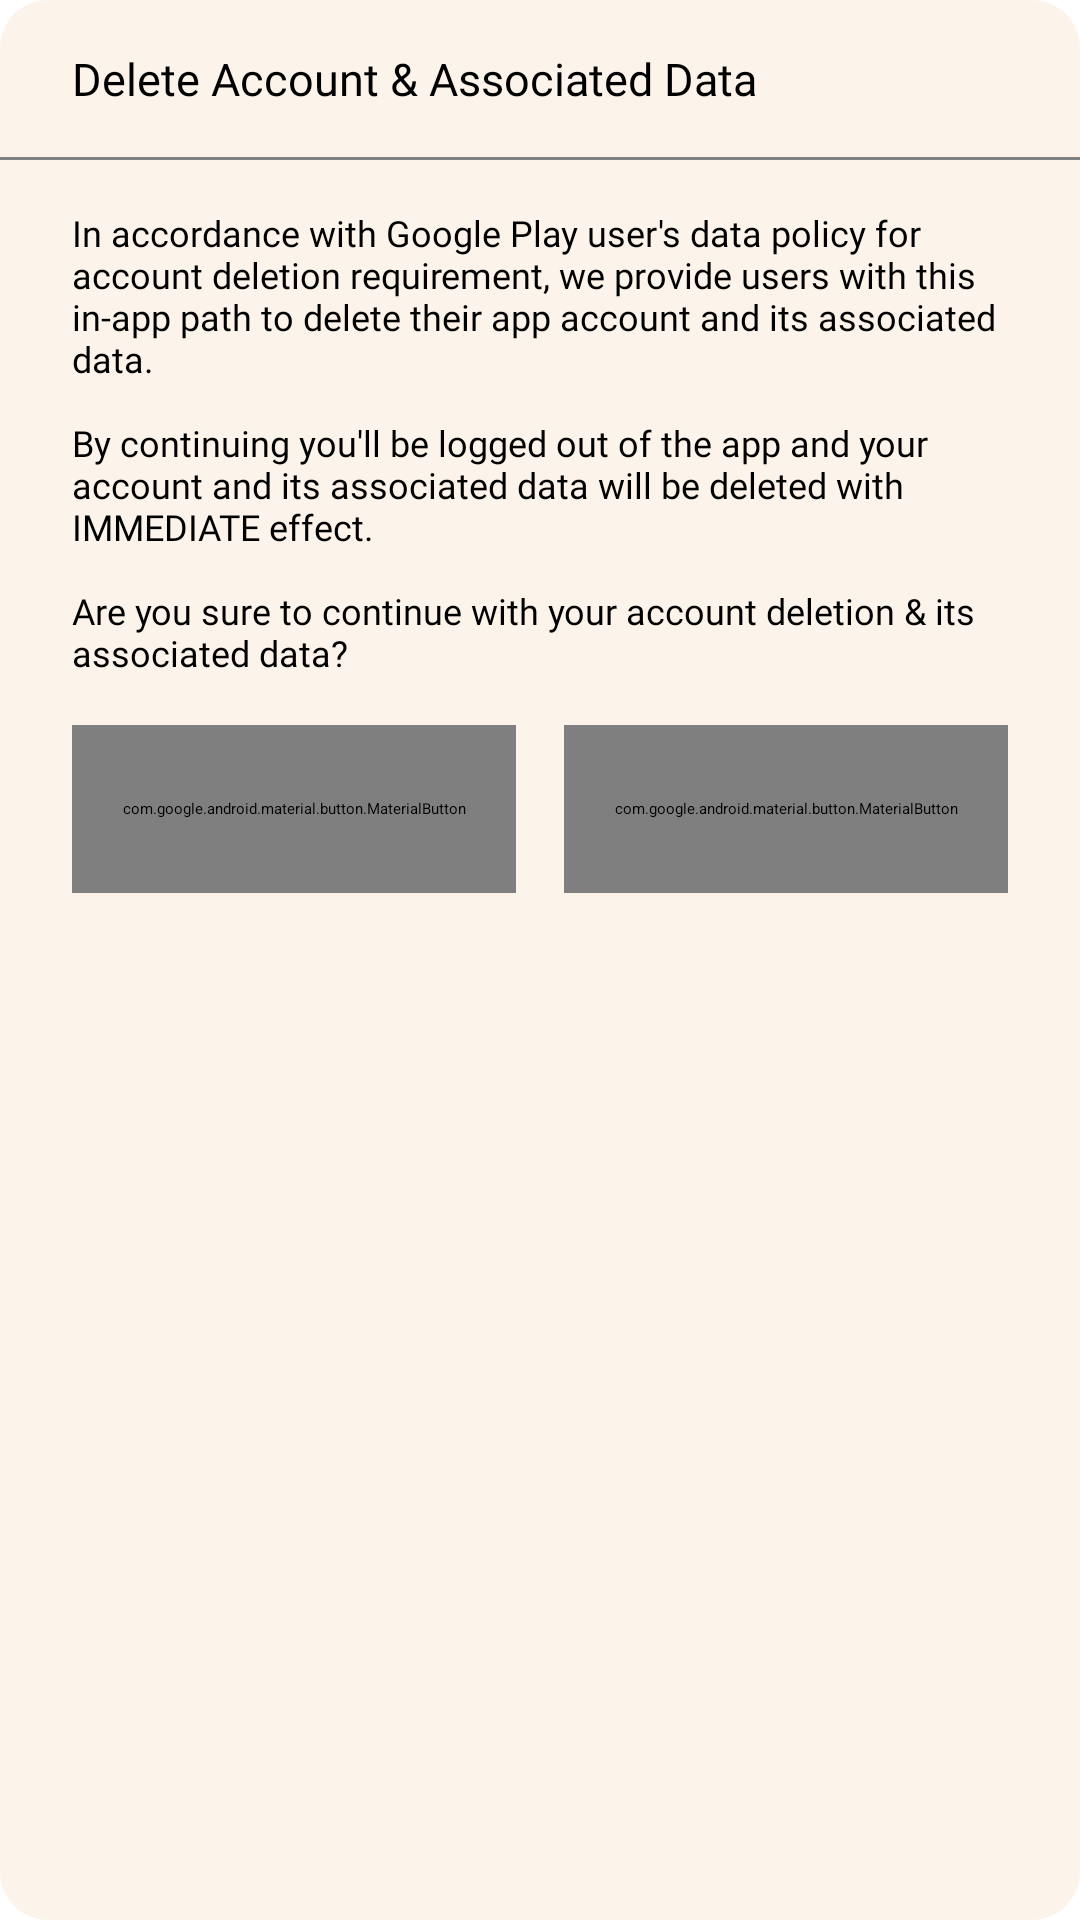

Write the Android layout XML for this screen, with the resource values it uses.
<!-- AndroidManifest.xml: application theme Theme.MainTheme -->
<!-- res/layout/fragment_account_deletion.xml -->
<?xml version="1.0" encoding="utf-8"?>
<layout xmlns:android="http://schemas.android.com/apk/res/android"
    xmlns:app="http://schemas.android.com/apk/res-auto"
    xmlns:tools="http://schemas.android.com/tools">

    <androidx.constraintlayout.widget.ConstraintLayout
        android:id="@+id/accDelLayout"
        android:layout_width="match_parent"
        android:layout_height="wrap_content"
        android:background="@drawable/dialog_corner_bg"
        android:minWidth="350dp"
        tools:context=".ui.menu.AccountDeletionFragment">

        <TextView
            android:id="@+id/delTV"
            android:layout_width="wrap_content"
            android:layout_height="wrap_content"
            android:layout_marginStart="24dp"
            android:layout_marginTop="16dp"
            android:fontFamily="@font/open_sans_semibold"
            android:text="Delete Account &amp; Associated Data"
            android:textColor="@color/black"
            android:textSize="15sp"
            app:layout_constraintStart_toStartOf="parent"
            app:layout_constraintTop_toTopOf="parent" />


        <com.google.android.material.divider.MaterialDivider
            android:id="@+id/optionsDivider"
            android:layout_width="match_parent"
            android:layout_height="1dp"
            android:layout_marginTop="16dp"
            android:background="?android:attr/listDivider"
            app:layout_constraintEnd_toEndOf="parent"
            app:layout_constraintStart_toStartOf="parent"
            app:layout_constraintTop_toBottomOf="@+id/delTV" />


        <TextView
            android:id="@+id/overviewAccDelTV"
            android:layout_width="0dp"
            android:layout_height="wrap_content"
            android:layout_marginStart="24dp"
            android:layout_marginTop="16dp"
            android:layout_marginEnd="24dp"
            android:fontFamily="@font/open_sans"
            android:text="@string/del_acc"
            android:textColor="@color/black"
            android:textSize="12sp"
            app:layout_constraintEnd_toEndOf="parent"
            app:layout_constraintStart_toStartOf="parent"
            app:layout_constraintTop_toBottomOf="@+id/optionsDivider" />


        <com.google.android.material.button.MaterialButton
            android:id="@+id/continueDelButton"
            style="@style/Widget.MaterialComponents.Button.TextButton"
            android:layout_width="0dp"
            android:layout_height="56dp"
            android:layout_marginStart="8dp"
            android:layout_marginTop="16dp"
            android:layout_marginEnd="24dp"
            android:fontFamily="@font/open_sans_semibold"
            android:text="Continue"
            android:textColor="@color/black"
            app:cornerRadius="8dp"
            app:layout_constraintEnd_toEndOf="parent"
            app:layout_constraintHorizontal_bias="0.5"
            app:layout_constraintStart_toEndOf="@+id/cancelDelButton"
            app:layout_constraintTop_toBottomOf="@+id/overviewAccDelTV"
            app:strokeColor="@color/yellow_700"
            app:strokeWidth="1dp" />

        <com.google.android.material.button.MaterialButton
            android:id="@+id/cancelDelButton"
            style="@style/Widget.MaterialComponents.Button.TextButton"
            android:layout_width="0dp"
            android:layout_height="56dp"
            android:layout_marginStart="24dp"
            android:layout_marginTop="16dp"
            android:layout_marginEnd="8dp"
            android:fontFamily="@font/open_sans_semibold"
            android:text="Cancel"
            android:textColor="@color/black"
            app:cornerRadius="8dp"
            app:layout_constraintEnd_toStartOf="@+id/continueDelButton"
            app:layout_constraintHorizontal_bias="0.5"
            app:layout_constraintHorizontal_chainStyle="spread_inside"
            app:layout_constraintStart_toStartOf="parent"
            app:layout_constraintTop_toBottomOf="@+id/overviewAccDelTV"
            app:strokeColor="@color/yellow_700"
            app:strokeWidth="1dp" />

        <ProgressBar
            android:id="@+id/delProgress"
            style="?android:attr/progressBarStyle"
            android:layout_width="16dp"
            android:layout_height="16dp"
            android:layout_marginBottom="36dp"
            android:elevation="4dp"
            android:indeterminateTint="@color/white"
            android:visibility="gone"
            app:layout_constraintBottom_toBottomOf="parent"
            app:layout_constraintEnd_toEndOf="parent"
            app:layout_constraintHorizontal_bias="0.9"
            app:layout_constraintStart_toStartOf="parent" />

        <View
            android:id="@+id/delEndView"
            android:layout_width="0dp"
            android:layout_height="0dp"
            android:layout_marginTop="16dp"
            app:layout_constraintEnd_toEndOf="parent"
            app:layout_constraintStart_toStartOf="parent"
            app:layout_constraintTop_toBottomOf="@+id/continueDelButton" />


    </androidx.constraintlayout.widget.ConstraintLayout>
</layout>
<!-- resources referenced by this layout -->
<resources>
  <color name="black">#FF000000</color>
  <color name="white">#FFFFFFFF</color>
  <color name="yellow_700">#FF9425</color>
  <!-- drawable dialog_corner_bg (drawable) -->
  <?xml version="1.0" encoding="utf-8"?>
  <shape xmlns:android="http://schemas.android.com/apk/res/android"
      android:dither="true"
      android:shape="rectangle">
      <solid android:color="#fcf4eb" />
      <corners android:radius="16dp" />
  </shape>
  <string name="del_acc">In accordance with Google Play user\'s data policy for account deletion requirement, we provide users with this in-app path to delete their app account and its associated data.\n\nBy continuing you\'ll be logged out of the app and your account and its associated data will be deleted with IMMEDIATE effect.\n\nAre you sure to continue with your account deletion &amp; its associated data?</string>
  <style name="Theme.MainTheme" parent="Theme.SplashScreen">
          <item name="windowSplashScreenBackground">@color/black</item>
          <item name="windowSplashScreenAnimatedIcon">@drawable/pokedex_splash</item>
          <item name="windowSplashScreenAnimationDuration">300</item>
          <item name="postSplashScreenTheme">@style/Theme.Pokedex</item>
      </style>
  <!-- drawable pokedex_splash: png bitmap (drawable, 50991 bytes) -->
  <style name="Theme.Pokedex" parent="Theme.MaterialComponents.DayNight.NoActionBar">
          
          <item name="colorPrimary">@color/grey_500</item>
          <item name="colorPrimaryVariant">@color/grey_700</item>
          <item name="colorOnPrimary">@color/white</item>
          
          <item name="colorSecondary">@color/yellow_200</item>
          <item name="colorSecondaryVariant">@color/yellow_700</item>
          <item name="colorOnSecondary">@color/black</item>
          <item name="android:statusBarColor">@color/white</item>
  
          <item name="android:windowLightStatusBar">true</item>
      </style>
  <color name="grey_500">#FF8E8E8E</color>
  <color name="grey_700">#FF8E8E8E</color>
  <color name="yellow_200">#FFB15F</color>
</resources>
